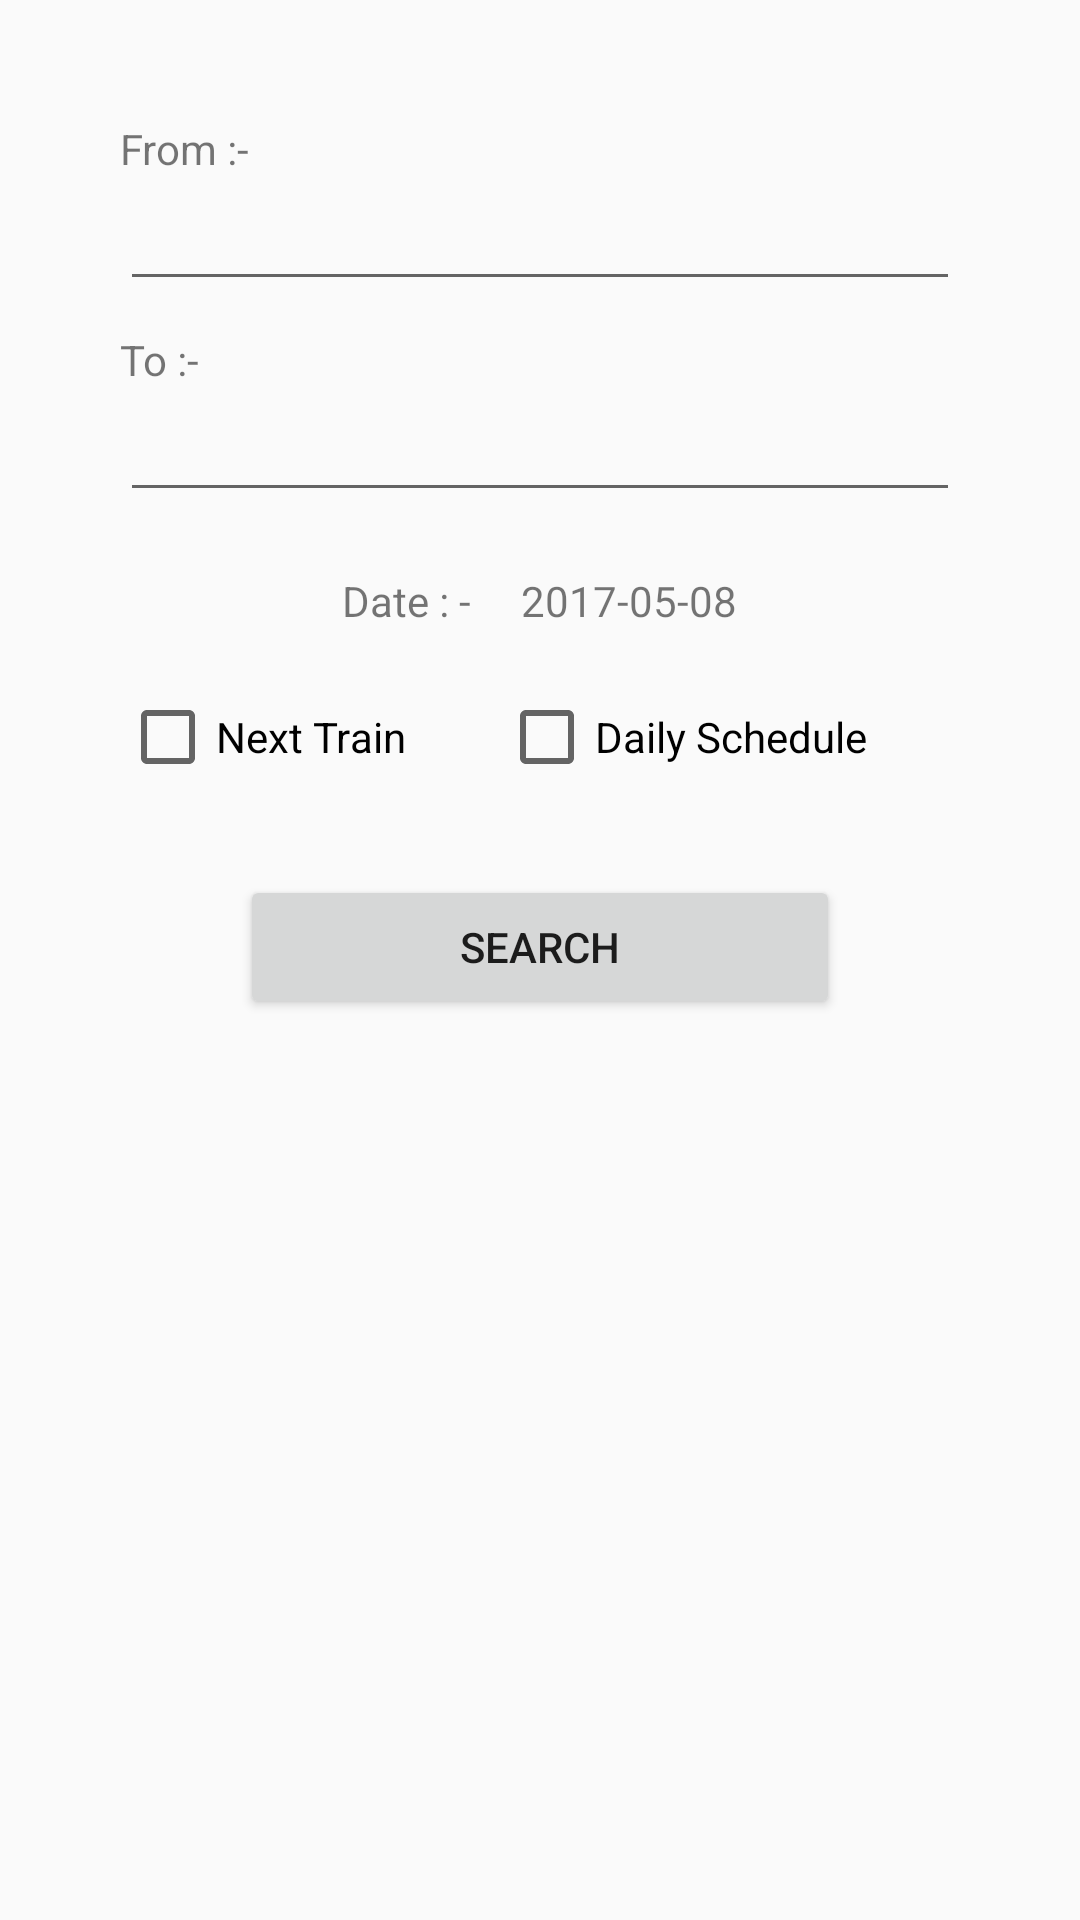

Write the Android layout XML for this screen, with the resource values it uses.
<!-- AndroidManifest.xml: application theme AppTheme -->
<!-- res/layout/fragment_train_schedule.xml -->
<?xml version="1.0" encoding="utf-8"?>
<LinearLayout xmlns:android="http://schemas.android.com/apk/res/android"
    android:orientation="vertical" android:layout_width="match_parent"
    android:layout_height="match_parent"
    android:padding="40dip">

    <TextView
        android:layout_width="match_parent"
        android:layout_height="wrap_content"
        android:text="From :-"/>

    <AutoCompleteTextView
        android:id="@+id/tvFromStation"
        android:layout_width="match_parent"
        android:layout_height="wrap_content"
        android:ems="10" />

    <TextView
        android:layout_width="match_parent"
        android:layout_height="wrap_content"
        android:layout_marginTop="10dip"
        android:text="To :-"/>

    <AutoCompleteTextView
        android:id="@+id/tvTOStation"
        android:layout_width="match_parent"
        android:layout_height="wrap_content"
        android:ems="10" />
    <LinearLayout
        android:layout_marginTop="20dip"
        android:layout_width="match_parent"
        android:layout_height="wrap_content"
        android:orientation="horizontal"
        android:weightSum="1">
        <TextView
            android:layout_width="wrap_content"
            android:layout_height="wrap_content"
            android:text="Date : -     "
            android:textAlignment="textEnd"
            android:layout_gravity="end"
            android:layout_weight="0.5"/>
        <TextView
            android:layout_width="wrap_content"
            android:layout_height="wrap_content"
            android:text="2017-05-08"
            android:id="@+id/tvDate"
            android:layout_gravity="right"
            android:layout_weight="0.5"/>
    </LinearLayout>

    <LinearLayout
        android:layout_marginTop="20dip"
        android:layout_width="match_parent"
        android:layout_height="wrap_content"
        android:orientation="horizontal"
        android:weightSum="1">
        <CheckBox
            android:layout_width="wrap_content"
            android:layout_height="wrap_content"
            android:text="Next Train"
            android:layout_gravity="left"
            android:id="@+id/chkNextTrain"
            android:layout_weight="0.5"/>

        <CheckBox
            android:layout_width="wrap_content"
            android:layout_height="wrap_content"
            android:text="Daily Schedule"
            android:layout_gravity="right"
            android:layout_weight="0.5"
            android:id="@+id/chkDailySchedule" />
    </LinearLayout>

    <Button
        android:layout_width="200dp"
        android:layout_height="wrap_content"
        android:layout_gravity="center"
        android:layout_marginTop="30dip"
        android:id="@+id/btnTest"
        android:text="Search"/>


</LinearLayout>
<!-- resources referenced by this layout -->
<resources>
  <style name="AppTheme" parent="Theme.AppCompat.Light.DarkActionBar">
          
          <item name="colorPrimary">@color/colorPrimary</item>
          <item name="colorPrimaryDark">@color/colorPrimaryDark</item>
          <item name="colorAccent">@color/colorAccent</item>
      </style>
  <color name="colorPrimary">#3F51B5</color>
  <color name="colorPrimaryDark">#303F9F</color>
  <color name="colorAccent">#FF4081</color>
</resources>
